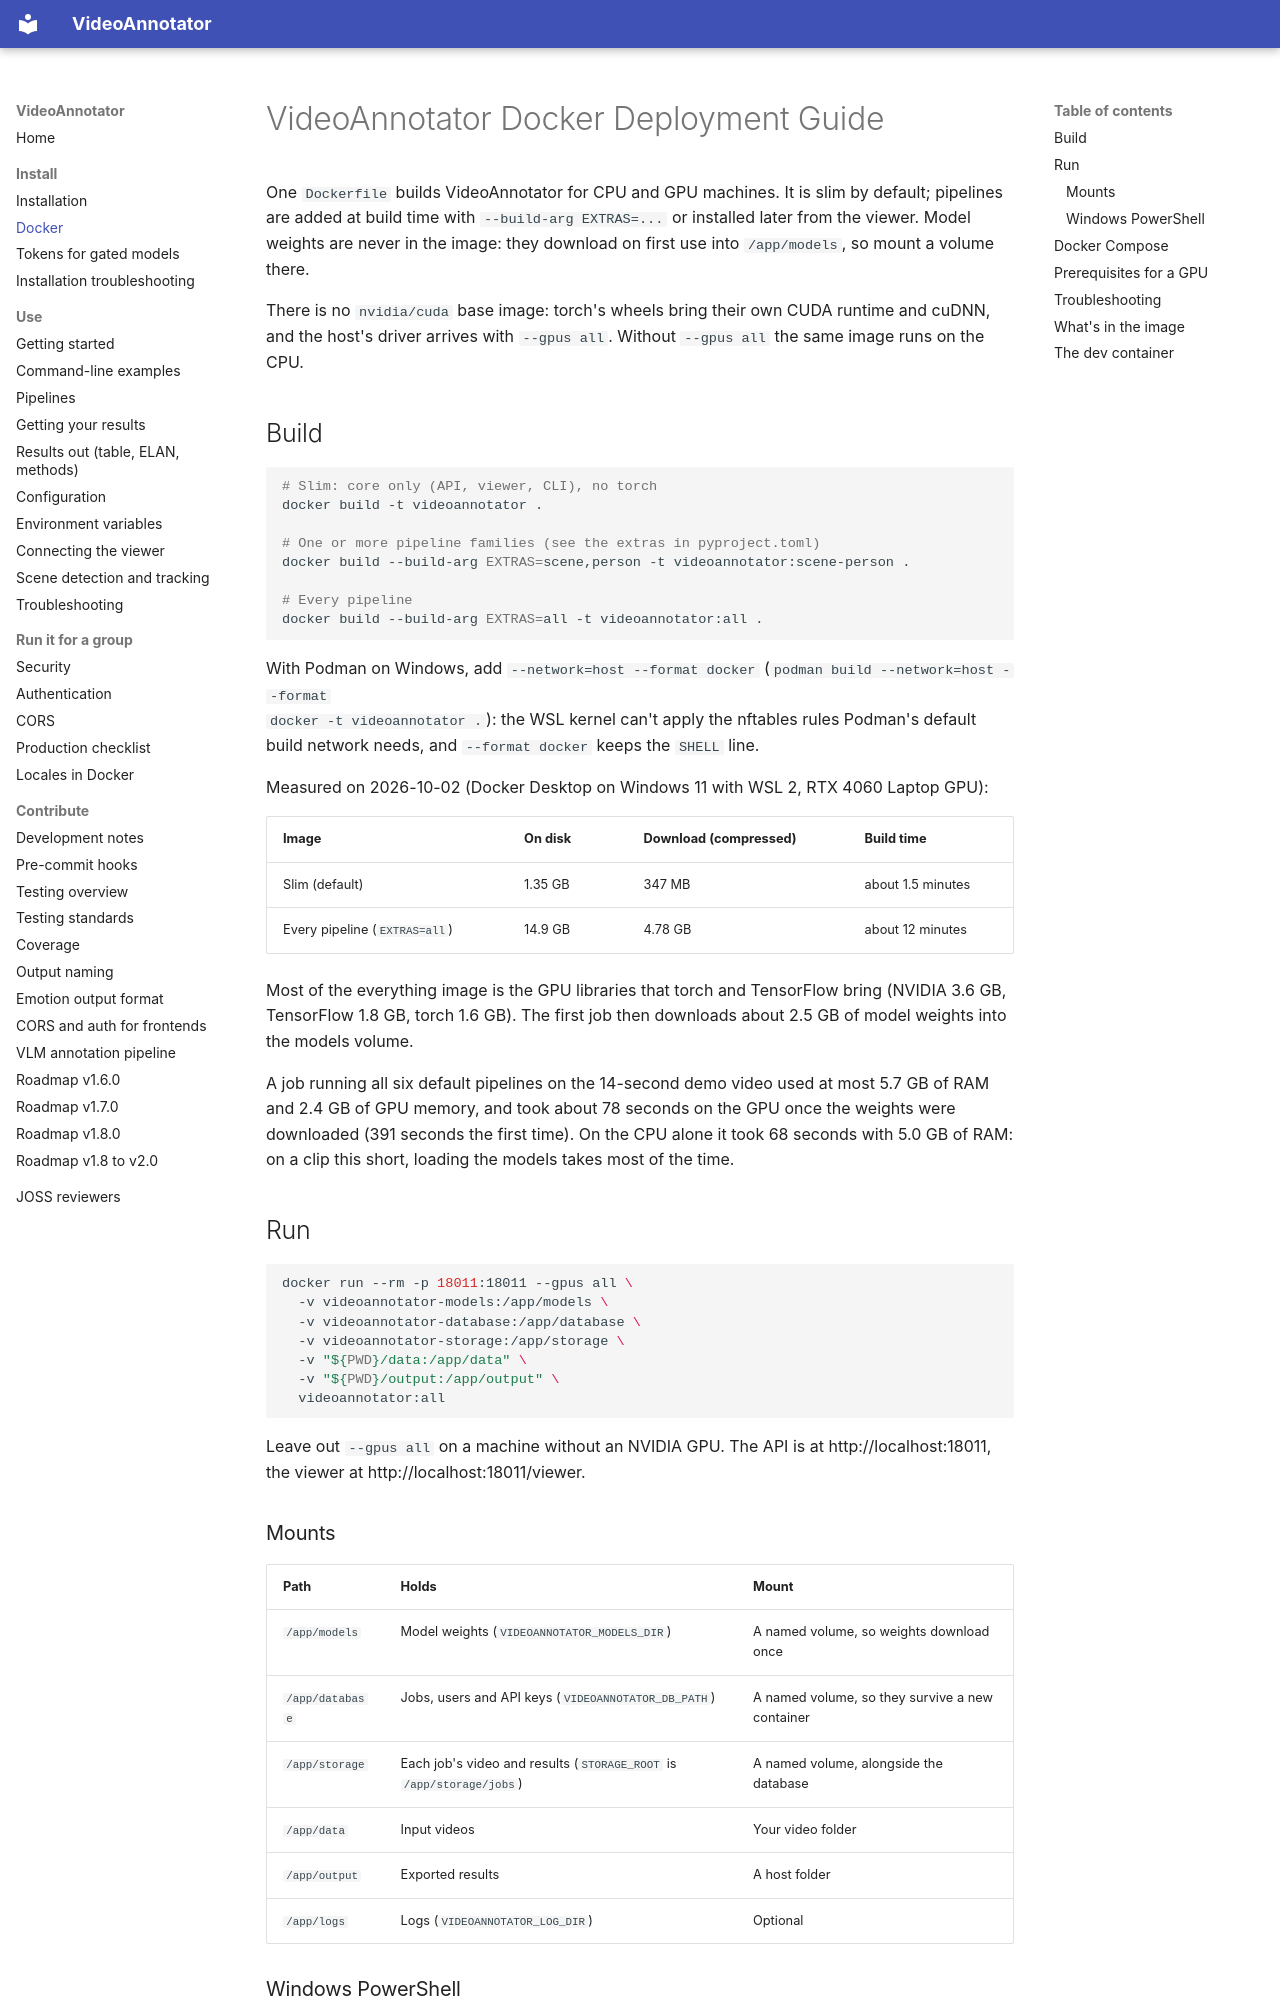

repository: InfantLab/VideoAnnotator · page: deployment/Docker/index.html · generator: mkdocs

# VideoAnnotator Docker Deployment Guide

One `Dockerfile` builds VideoAnnotator for CPU and GPU machines. It is slim by default; pipelines are
added at build time with `--build-arg EXTRAS=...` or installed later from the viewer. Model weights are
never in the image: they download on first use into `/app/models`, so mount a volume there.

There is no `nvidia/cuda` base image: torch's wheels bring their own CUDA runtime and cuDNN, and the
host's driver arrives with `--gpus all`. Without `--gpus all` the same image runs on the CPU.

## Build

```bash
# Slim: core only (API, viewer, CLI), no torch
docker build -t videoannotator .

# One or more pipeline families (see the extras in pyproject.toml)
docker build --build-arg EXTRAS=scene,person -t videoannotator:scene-person .

# Every pipeline
docker build --build-arg EXTRAS=all -t videoannotator:all .
```

With Podman on Windows, add `--network=host --format docker` (`podman build --network=host --format
docker -t videoannotator .`): the WSL kernel can't apply the nftables rules Podman's default build
network needs, and `--format docker` keeps the `SHELL` line.

Measured on 2026-10-02 (Docker Desktop on Windows 11 with WSL 2, RTX 4060 Laptop GPU):

| Image | On disk | Download (compressed) | Build time |
|---|---|---|---|
| Slim (default) | 1.35 GB | 347 MB | about 1.5 minutes |
| Every pipeline (`EXTRAS=all`) | 14.9 GB | 4.78 GB | about 12 minutes |

Most of the everything image is the GPU libraries that torch and TensorFlow bring (NVIDIA 3.6 GB,
TensorFlow 1.8 GB, torch 1.6 GB). The first job then downloads about 2.5 GB of model weights into
the models volume.

A job running all six default pipelines on the 14-second demo video used at most 5.7 GB of RAM and
2.4 GB of GPU memory, and took about 78 seconds on the GPU once the weights were downloaded (391
seconds the first time). On the CPU alone it took 68 seconds with 5.0 GB of RAM: on a clip this short,
loading the models takes most of the time.

## Run

```bash
docker run --rm -p 18011:18011 --gpus all \
  -v videoannotator-models:/app/models \
  -v videoannotator-database:/app/database \
  -v videoannotator-storage:/app/storage \
  -v "${PWD}/data:/app/data" \
  -v "${PWD}/output:/app/output" \
  videoannotator:all
```

Leave out `--gpus all` on a machine without an NVIDIA GPU. The API is at http://localhost:18011, the
viewer at http://localhost:18011/viewer.

### Mounts

| Path | Holds | Mount |
|---|---|---|
| `/app/models` | Model weights (`VIDEOANNOTATOR_MODELS_DIR`) | A named volume, so weights download once |
| `/app/database` | Jobs, users and API keys (`VIDEOANNOTATOR_DB_PATH`) | A named volume, so they survive a new container |
| `/app/storage` | Each job's video and results (`STORAGE_ROOT` is `/app/storage/jobs`) | A named volume, alongside the database |
| `/app/data` | Input videos | Your video folder |
| `/app/output` | Exported results | A host folder |
| `/app/logs` | Logs (`VIDEOANNOTATOR_LOG_DIR`) | Optional |
